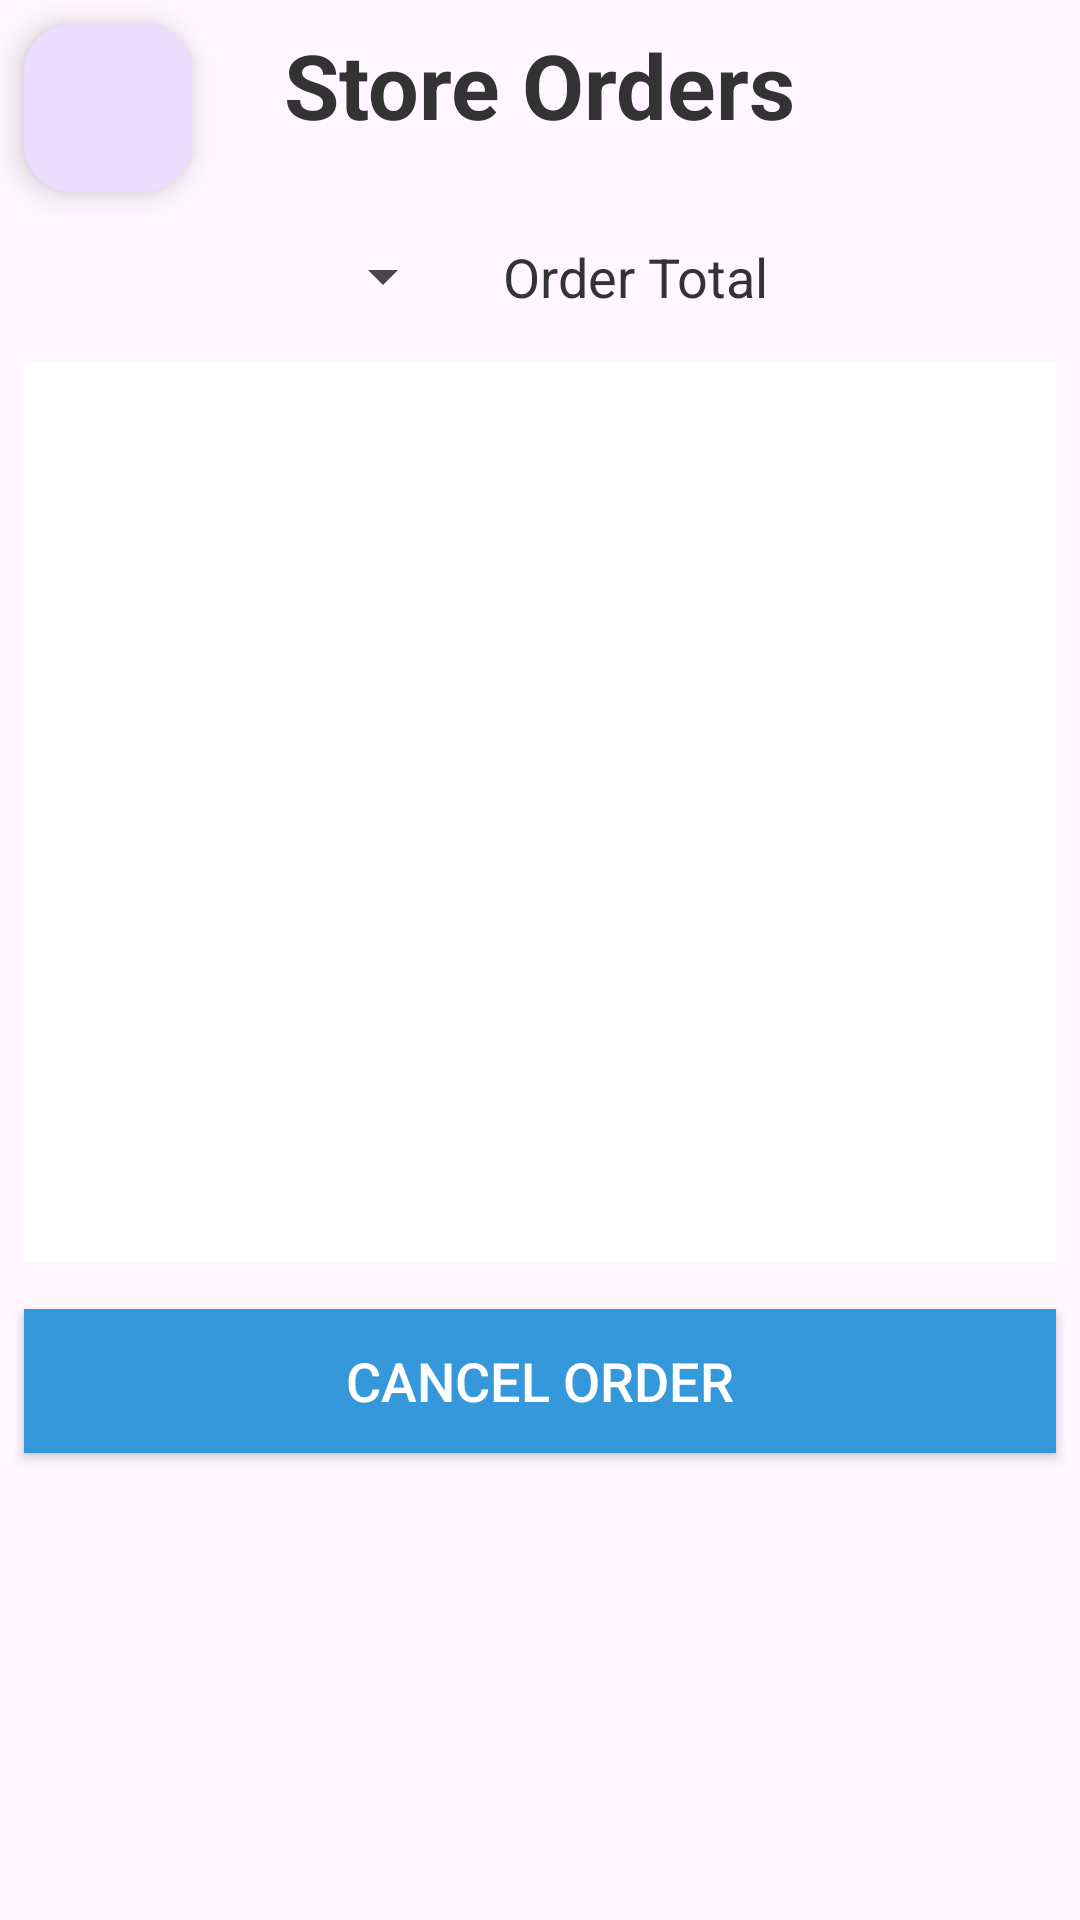

Reconstruct the res/layout file that produces this screen, plus the resources it refers to.
<!-- AndroidManifest.xml: application theme Theme.RUPizza -->
<!-- res/layout/activity_store_orders.xml -->
<?xml version="1.0" encoding="utf-8"?>
<androidx.constraintlayout.widget.ConstraintLayout xmlns:android="http://schemas.android.com/apk/res/android"
    xmlns:app="http://schemas.android.com/apk/res-auto"
    xmlns:tools="http://schemas.android.com/tools"
    android:layout_width="match_parent"
    android:layout_height="match_parent"
    tools:context=".StoreOrdersActivity">

    <com.google.android.material.floatingactionbutton.FloatingActionButton
        android:id="@+id/backButton"
        android:layout_width="wrap_content"
        android:layout_height="wrap_content"
        android:layout_marginStart="8dp"
        android:layout_marginTop="8dp"
        android:clickable="true"
        android:src="@drawable/back_button"
        app:layout_constraintStart_toStartOf="parent"
        app:layout_constraintTop_toTopOf="parent"
        android:contentDescription="@string/back_button"
        android:focusable="true" />

    <TextView
        android:id="@+id/textView"
        android:layout_width="wrap_content"
        android:layout_height="wrap_content"
        android:text="@string/store_orders_title"
        android:textColor="#333333"
        android:textSize="30sp"
        android:textStyle="bold"
        app:layout_constraintEnd_toEndOf="parent"
        app:layout_constraintStart_toStartOf="parent"
        app:layout_constraintTop_toTopOf="parent"
        android:layout_marginTop="8dp" />

    <LinearLayout
        android:layout_width="match_parent"
        android:layout_height="wrap_content"
        android:orientation="horizontal"
        android:layout_marginTop="16dp"
        app:layout_constraintEnd_toEndOf="parent"
        app:layout_constraintStart_toStartOf="parent"
        app:layout_constraintTop_toBottomOf="@+id/backButton"
        android:id="@+id/linearLayout">

        <Spinner
            android:layout_width="wrap_content"
            android:layout_height="wrap_content"
            android:layout_marginStart="16dp"
            android:layout_marginEnd="8dp"
            android:layout_weight="1"
            android:id="@+id/orderSpinner" />

        <TextView
            android:layout_width="wrap_content"
            android:layout_height="wrap_content"
            android:layout_marginEnd="16dp"
            android:layout_marginStart="8dp"
            android:text="@string/order_total"
            android:textSize="18sp"
            android:layout_weight="1"
            android:id="@+id/orderTotalTextView"
            android:textColor="#333333" />
    </LinearLayout>

    <androidx.recyclerview.widget.RecyclerView
        android:id="@+id/orderRecyclerView"
        android:layout_width="0dp"
        android:layout_height="300dp"
        android:background="@color/white"
        android:layout_marginStart="8dp"
        android:layout_marginEnd="8dp"
        android:layout_marginTop="16dp"
        app:layout_constraintTop_toBottomOf="@+id/linearLayout"
        app:layout_constraintStart_toStartOf="parent"
        app:layout_constraintEnd_toEndOf="parent">

    </androidx.recyclerview.widget.RecyclerView>

    <Button
        android:id="@+id/cancelOrderButton"
        android:layout_width="match_parent"
        android:layout_height="wrap_content"
        android:layout_marginTop="16dp"
        android:layout_weight="1"
        android:background="#3498db"
        android:text="@string/cancel_order"
        android:textColor="#ffffff"
        android:textSize="18sp"
        app:layout_constraintEnd_toEndOf="parent"
        app:layout_constraintStart_toStartOf="parent"
        android:layout_marginStart="8dp"
        android:layout_marginEnd="8dp"
        app:layout_constraintTop_toBottomOf="@+id/orderRecyclerView" />

</androidx.constraintlayout.widget.ConstraintLayout>
<!-- resources referenced by this layout -->
<resources>
  <string name="back_button">Back button for page</string>
  <string name="cancel_order">Cancel Order</string>
  <string name="order_total">Order Total</string>
  <string name="store_orders_title">Store Orders</string>
  <style name="Theme.RUPizza" parent="Base.Theme.RUPizza" />
  <style name="Base.Theme.RUPizza" parent="Theme.Material3.DayNight.NoActionBar">
          
          
      </style>
  <!-- not gathered from this repository: default colours our renderer supplied (Android Studio template values) -->
  <color name="white">#FFFFFFFF</color>
</resources>
